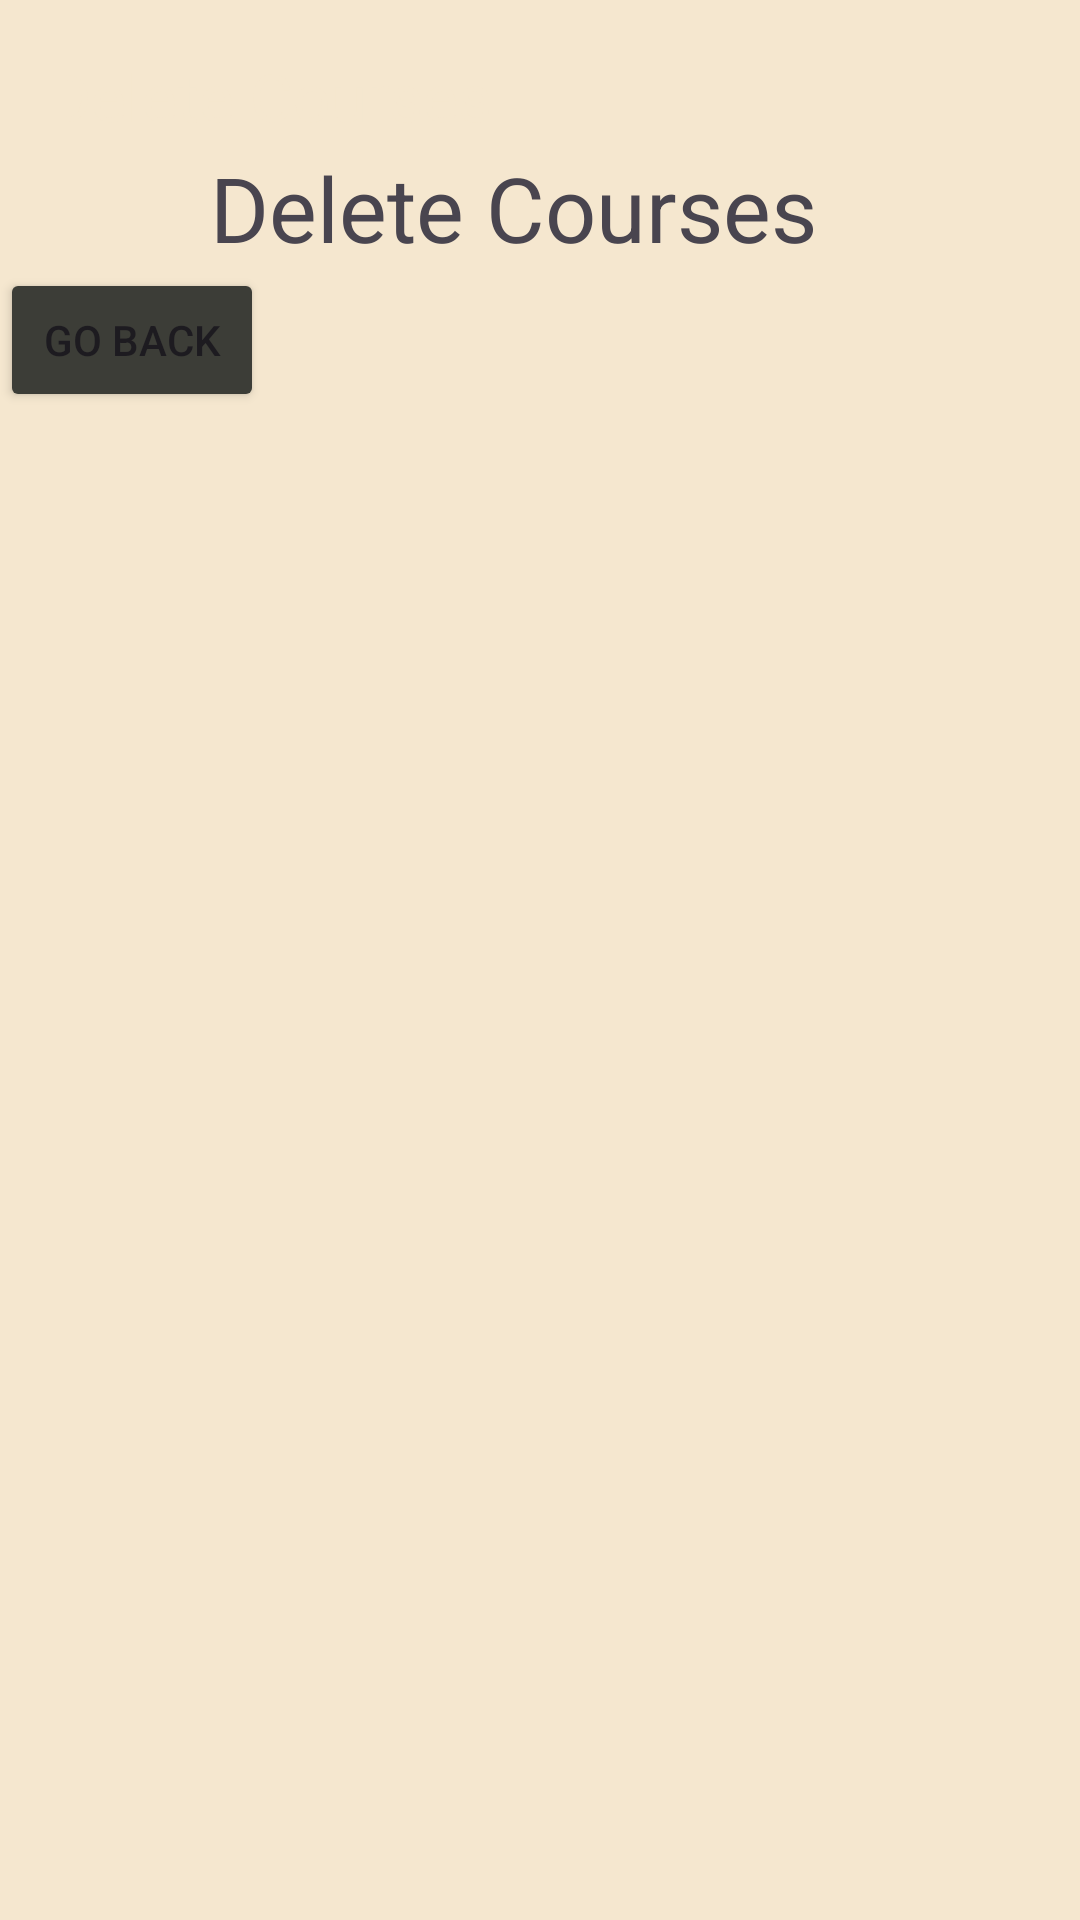

Android layout source for this screen:
<!-- AndroidManifest.xml: application theme Theme.HumanResourcesFinalProject -->
<!-- res/layout/activity_delete_course.xml -->
<?xml version="1.0" encoding="utf-8"?>
<androidx.drawerlayout.widget.DrawerLayout xmlns:android="http://schemas.android.com/apk/res/android"
    android:id="@+id/drawer_layout"
    android:layout_width="match_parent"
    android:layout_height="match_parent"
    xmlns:app="http://schemas.android.com/apk/res-auto"
    xmlns:tools="http://schemas.android.com/tools"
    tools:context=".DeleteCourse">

    <androidx.constraintlayout.widget.ConstraintLayout
        android:id="@+id/main"
        android:layout_width="match_parent"
        android:layout_height="match_parent"
        android:background="#F5E7CF">

        
        <androidx.appcompat.widget.Toolbar
            android:id="@+id/toolbar"
            android:layout_width="0dp"
            android:layout_height="?attr/actionBarSize"
            android:background="#F5E7CF"
            app:title="Delete Courses"
            app:titleTextColor="#F5E7CF"
            app:layout_constraintTop_toTopOf="parent"
            app:layout_constraintStart_toStartOf="parent"
            app:layout_constraintEnd_toEndOf="parent" />

        
        <ImageView
            android:id="@+id/imgDelete"
            android:layout_width="220dp"
            android:layout_height="0dp"
            app:layout_constraintTop_toBottomOf="@+id/toolbar"
            app:layout_constraintStart_toStartOf="parent"
            app:layout_constraintEnd_toEndOf="parent"
            app:layout_constraintBottom_toTopOf="@+id/tvDelete"
            app:srcCompat="@drawable/logo" />

        <TextView
            android:id="@+id/tvDelete"
            android:layout_width="wrap_content"
            android:layout_height="wrap_content"
            android:text="Delete Courses"
            android:textSize="30dp"
            app:layout_constraintTop_toBottomOf="@id/imgDelete"
            app:layout_constraintStart_toStartOf="@id/imgDelete"
            app:layout_constraintBottom_toTopOf="@id/listView" />

        <Button
            android:id="@+id/btnGoBackDelete"
            android:layout_width="wrap_content"
            android:layout_height="wrap_content"
            android:text="go back"
            android:backgroundTint="#3c3d37"
            app:layout_constraintTop_toBottomOf="@+id/tvDelete"
            app:layout_constraintStart_toStartOf="parent"
            app:layout_constraintBottom_toTopOf="@+id/listView" />

        <ListView
            android:id="@+id/listView"
            android:layout_width="0dp"
            android:layout_height="0dp"
            android:layout_margin="1dp"
            app:layout_constraintTop_toBottomOf="@+id/btnGoBackDelete"
            app:layout_constraintStart_toStartOf="parent"
            app:layout_constraintEnd_toEndOf="parent"
            app:layout_constraintBottom_toBottomOf="parent" />
    </androidx.constraintlayout.widget.ConstraintLayout>

    
    <com.google.android.material.navigation.NavigationView
        android:id="@+id/nav_view"
        android:layout_width="wrap_content"
        android:layout_height="match_parent"
        android:layout_gravity="start"
        android:background="#F5E7CF"
        app:menu="@menu/drawer_menu" />
</androidx.drawerlayout.widget.DrawerLayout>
<!-- resources referenced by this layout -->
<resources>
  <!-- drawable logo: png bitmap (drawable, 150971 bytes) -->
  <style name="Theme.HumanResourcesFinalProject" parent="Base.Theme.HumanResourcesFinalProject" />
  <style name="Base.Theme.HumanResourcesFinalProject" parent="Theme.Material3.DayNight.NoActionBar">
          
          
      </style>
</resources>
